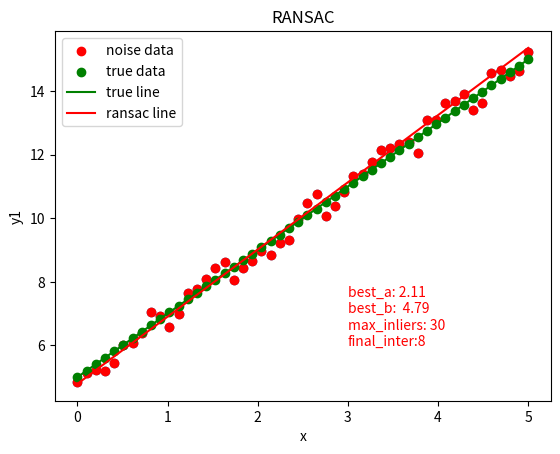

Reproduce this figure in Python.
#!/usr/bin/env python
# -*- coding: utf-8 -*-
# @Time  : 2024/11/6 15:33
# @Author: Gift
# @File  : ransac.py
# @IDE   : PyCharm
import numpy as np
import matplotlib.pyplot as plt
import random


ITERS = 2000            # 最大迭代次数
SIZE = 50               # 样本数量
RATIO = 0.6             # 期望为内点的比例
INLIERS = SIZE * RATIO  # 内点

# 生成样本数据
X = np.linspace(0, 5, SIZE)
print(X)
Y = 2 * X + 5 #预设y=2x+5
Y1 = 2 * X + 5
print(Y)
for index in range(SIZE): #添加随机噪声
    sigma = np.random.uniform(-0.5, 0.5)  # 生成高斯噪声
    Y1[index]= Y[index] + sigma
print(Y1)

# 绘散点图
plt.figure()
plt.scatter(X, Y1)
plt.xlabel("x")
plt.ylabel("y1")

# 使用 RANSAC 算法估算模型
iter = 0  # 迭代次数
max_inliers = 0  # 最多内点数量
best_a = 0  # 最优参数
best_b = 0
error = 0.25  # 允许最小误差

while iter <= ITERS and max_inliers < INLIERS:

    # 随机选取两个点，计算模型参数
    random_index = random.sample(range(0, SIZE), 2)  # 返回索引列表
    x1 = X[random_index[0]]
    y1 = Y1[random_index[0]]
    x2 = X[random_index[1]]
    y2 = Y1[random_index[1]]

    a = (y2 - y1) / (x2 - x1)  # 斜率
    b = y1 - a * x1  # 截距
    inliers = 0  # 本次内点数量

    # 代入模型，计算内点数量
    for index in range(SIZE):
        y_estimate = a * X[index] + b
        if abs(Y1[index] - y_estimate) <= error:
            inliers += 1

    if inliers >= max_inliers:
        best_a = a
        best_b = b
        max_inliers = inliers

    iter += 1


# 画出拟合直线
print(best_a)
print(best_b)
Y2 = best_a * X + best_b
#plt.plot(X, Y1, linewidth=2.0, color="r")
plt.scatter(X, Y1, color="r",label="noise data")
plt.scatter(X, Y, color="g",label="true data")
#plt.plot(X, Y, 'o', color="b") #原始正确参数
plt.plot(X,Y,color="g",label="true line")
plt.plot(X,Y2,color="r",label="ransac line")
text = "best_a: " + str(round(best_a, 2)) + "\nbest_b:  " + str(round(best_b, 2)) + \
       "\nmax_inliers: " + str(int(max_inliers)) + "\nfinal_inter:" + str(iter)
plt.text(3, 6, text, fontdict={'size': 10, 'color': 'r'})
plt.title("RANSAC")
plt.legend()
plt.show()
